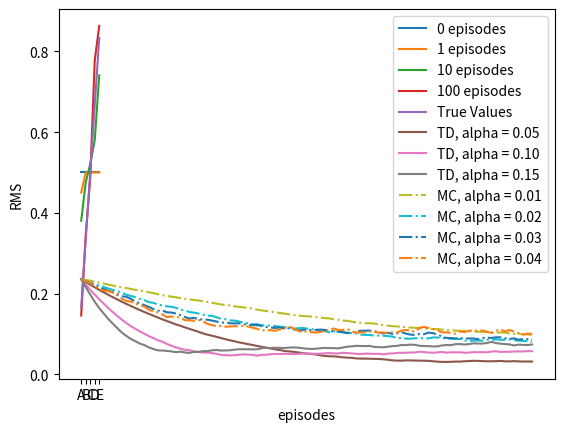

The matplotlib source for this figure:
import numpy as np
import matplotlib.pyplot as plt

true_values = np.arange(0, 7) / 6
true_values[6] = 0

def TD(value_map, alpha):
    current_state = 3

    while True:
        old_state = current_state
        coin_toss = np.random.binomial(1, 0.5)
        if coin_toss == 0:
            current_state -= 1
        else:
            current_state += 1
        
        if current_state == 6:
            reward = 1
        else:
            reward = 0

        value_map[old_state] += alpha * (reward + value_map[current_state] - value_map[old_state])

        if current_state in [0, 6]:
            break
    
    return value_map

def MC(value_map, alpha):
    current_state = 3
    history = [current_state]

    while True:
        coin_toss = np.random.binomial(1, 0.5)
        if coin_toss == 0:
            current_state -= 1
        else:
            current_state += 1
        
        history.append(current_state)

        if current_state == 6:
            cumulative_returns = 1
            break
        elif current_state == 0:
            cumulative_returns = 0
            break

    for each_state in history[:-1]:
        value_map[each_state] += alpha * (cumulative_returns - value_map[each_state])

        

if __name__ == '__main__':
    ### For 1st plot
    all_episodes = [0, 1, 10, 100]
    value_map = np.zeros(7)
    value_map[1:6] = np.full(5, 0.5)
    plt.figure()
    for each_episode in range(np.amax(all_episodes)+1):
        if each_episode in all_episodes:
            plt.plot(value_map[1:6], label='{0} episodes'.format(each_episode))
        TD(value_map, 0.1)
    plt.xticks(np.arange(5), ('A', 'B', 'C', 'D', 'E'))
    plt.plot(true_values[1:6], label='True Values')
    plt.xlabel('State')
    plt.ylabel('Estimated Value')
    plt.legend()
    plt.show()

    ### For 2nd plot
    alphas = {
        'TD': [0.05, 0.1, 0.15],
        'MC': [0.01, 0.02, 0.03, 0.04]
    }
    num_episodes = 101
    num_runs = 100

    all_alphas = np.concatenate(list(alphas.values()), axis=None)

    for each_alpha in all_alphas:
        total_error_for_all_runs = np.zeros(num_episodes)
        for each_run in range(num_runs):
            errors = []
            value_map = np.zeros(7)
            value_map[1:6] = np.full(5, 0.5)
            for each_episode in range(num_episodes):
                rmse_error = np.sqrt(np.sum(np.power((value_map - true_values), 2)) / 5)
                errors.append(rmse_error)
                if each_alpha in alphas['TD']:
                    TD(value_map, each_alpha)
                elif each_alpha in alphas['MC']:
                    MC(value_map, each_alpha)
            total_error_for_all_runs += np.array(errors)
        total_error_for_all_runs /= num_runs
        if each_alpha in alphas['TD']:
            plt.plot(total_error_for_all_runs, linestyle='solid', label='TD' + ', alpha = %.02f' % (each_alpha))
        else:
            plt.plot(total_error_for_all_runs, linestyle='dashdot', label='MC' + ', alpha = %.02f' % (each_alpha))
    plt.xlabel('episodes')
    plt.ylabel('RMS')
    plt.legend(loc='best')
    plt.show()




    